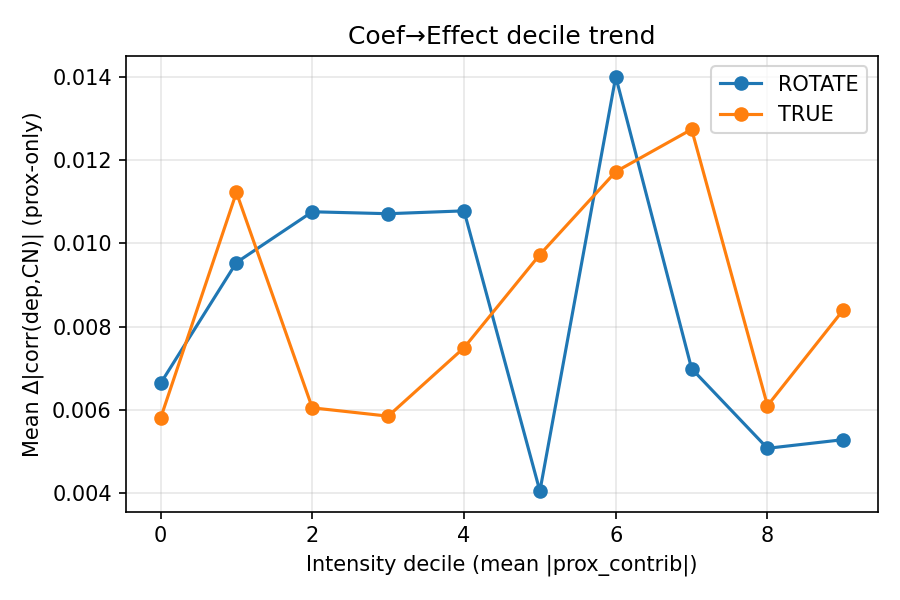

Values plotted in this chart, from the file beside it:
bin, corr_drop, label
0, 0.005792, TRUE
1, 0.01122, TRUE
2, 0.006045, TRUE
3, 0.005844, TRUE
4, 0.007489, TRUE
5, 0.009729, TRUE
6, 0.01172, TRUE
7, 0.01274, TRUE
8, 0.006098, TRUE
9, 0.008401, TRUE
0, 0.006632, ROTATE
1, 0.009539, ROTATE
2, 0.01076, ROTATE
3, 0.01071, ROTATE
4, 0.01078, ROTATE
5, 0.004042, ROTATE
6, 0.01401, ROTATE
7, 0.006986, ROTATE
8, 0.005071, ROTATE
9, 0.00528, ROTATE
